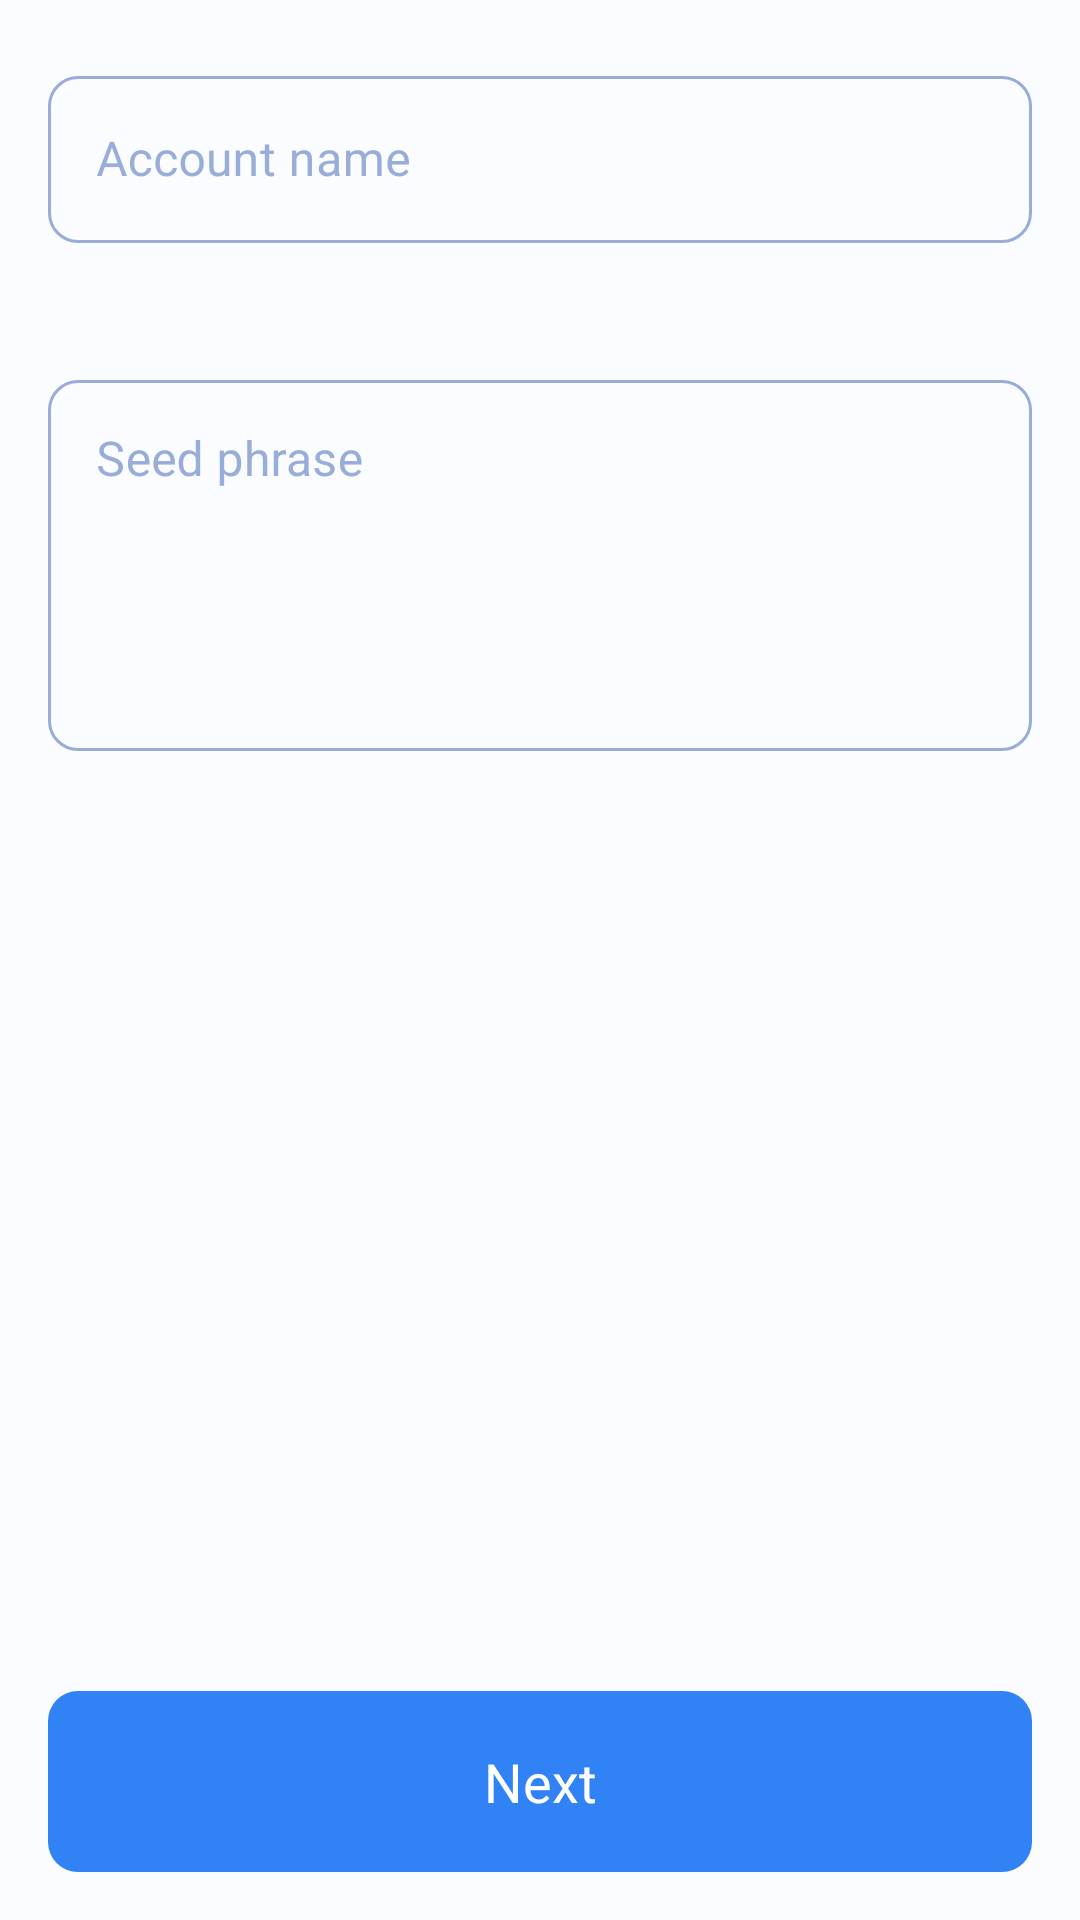

Produce the Android XML layout that renders to this screen, including the resource entries it uses.
<!-- AndroidManifest.xml: application theme AppTheme -->
<!-- res/layout/activity_wallet_import.xml -->
<?xml version="1.0" encoding="utf-8"?>
<LinearLayout xmlns:android="http://schemas.android.com/apk/res/android"
    android:layout_width="match_parent"
    android:layout_height="match_parent"
    android:orientation="vertical">

    <com.google.android.material.textfield.TextInputLayout
        style="@style/TextInputLayout"
        android:layout_marginTop="20dp">

        <com.google.android.material.textfield.TextInputEditText
            android:id="@+id/name"
            style="@style/InputEditText"
            android:layout_marginTop="12dp"
            android:hint="@string/account_name"
            android:importantForAutofill="no"
            android:inputType="text"
            android:lines="1"
            android:maxLength="20" />
    </com.google.android.material.textfield.TextInputLayout>

    <com.google.android.material.textfield.TextInputLayout
        style="@style/TextInputLayout"
        android:layout_height="wrap_content"
        android:layout_marginTop="20dp">

        <com.google.android.material.textfield.TextInputEditText
            android:id="@+id/mnemonic"
            style="@style/InputEditText"
            android:layout_height="wrap_content"
            android:layout_marginTop="12dp"
            android:gravity="top"
            android:hint="@string/seed_phrase"
            android:importantForAutofill="no"
            android:inputType="textMultiLine"
            android:lineSpacingExtra="15dp"
            android:minHeight="120dp"
            android:minLines="3" />
    </com.google.android.material.textfield.TextInputLayout>

    <View
        android:layout_width="match_parent"
        android:layout_height="0dip"
        android:layout_weight="1" />

    <Button
        android:id="@+id/next_btn"
        style="@style/FlatButton"
        android:layout_marginBottom="16dp"
        android:background="@drawable/drawable_button_background"
        android:text="@string/next" />

</LinearLayout>
<!-- resources referenced by this layout -->
<resources>
  <!-- drawable drawable_button_background (drawable) -->
  <shape xmlns:android="http://schemas.android.com/apk/res/android"
      android:shape="rectangle">
      <solid android:color="@color/color_blue01" />
      <corners android:radius="10dp" />
  </shape>
  <string name="account_name">Account name</string>
  <string name="next">Next</string>
  <string name="seed_phrase">Seed phrase</string>
  <style name="FlatButton" parent="TextAppearance.MaterialComponents.Button">
          <item name="android:layout_width">match_parent</item>
          <item name="android:layout_height">wrap_content</item>
          <item name="android:layout_marginHorizontal">16dp</item>
          <item name="cornerRadius">10dp</item>
          <item name="backgroundTint">@color/color_blue01</item>
          <item name="android:padding">12dp</item>
          <item name="android:textAllCaps">false</item>
          <item name="android:textColor">@color/color_only_base01</item>
          <item name="android:stateListAnimator">@null</item>
          <item name="android:textSize">18sp</item>
          <item name="android:letterSpacing">0</item>
          <item name="fontFamily">@font/font_semibold</item>
      </style>
  <style name="InputEditText" parent="">
          <item name="android:layout_width">match_parent</item>
          <item name="android:layout_height">wrap_content</item>
          <item name="android:textColor">@color/color_mode_base05</item>
          <item name="android:paddingHorizontal">16dp</item>
          <item name="android:textSize">16sp</item>
          <item name="fontFamily">@font/font_semibold</item>
      </style>
  <style name="AppTheme" parent="@style/Theme.MaterialComponents.Light.NoActionBar">
          <item name="colorPrimary">@color/color_mode_base05</item>
          <item name="colorPrimaryDark">@color/color_mode_base01</item>
          <item name="colorAccent">@color/color_blue01</item>
          <item name="android:windowBackground">@color/color_mode_base01</item>
          <item name="fontFamily">@font/font_bold</item>
          <item name="bottomSheetDialogTheme">@style/BaseBottomSheetDialog</item>
          <item name="android:statusBarColor">@color/color_mode_base01</item>
          <item name="android:windowLightStatusBar">true</item>
      </style>
  <color name="color_blue01">#3182F5</color>
  <color name="color_only_base01">#ffffff</color>
  <color name="color_mode_base05">#222222</color>
  <color name="color_mode_base04">#98AED8</color>
  <color name="color_red01">#CD1A1A</color>
  <color name="color_mode_base01">#FBFCFF</color>
  <style name="BaseBottomSheetDialog" parent="@style/ThemeOverlay.MaterialComponents.BottomSheetDialog">
          <item name="bottomSheetStyle">@style/BottomSheet</item>
      </style>
  <style name="BottomSheet" parent="Widget.MaterialComponents.BottomSheet.Modal">
          <item name="backgroundTint">@color/color_mode_base01</item>
          <item name="shapeAppearanceOverlay">@style/CustomShapeAppearanceBottomSheetDialog</item>
      </style>
  <style name="CustomShapeAppearanceBottomSheetDialog" parent="">
          <item name="cornerFamily">rounded</item>
          <item name="cornerSizeTopRight">16dp</item>
          <item name="cornerSizeTopLeft">16dp</item>
          <item name="cornerSizeBottomRight">0dp</item>
          <item name="cornerSizeBottomLeft">0dp</item>
      </style>
</resources>
